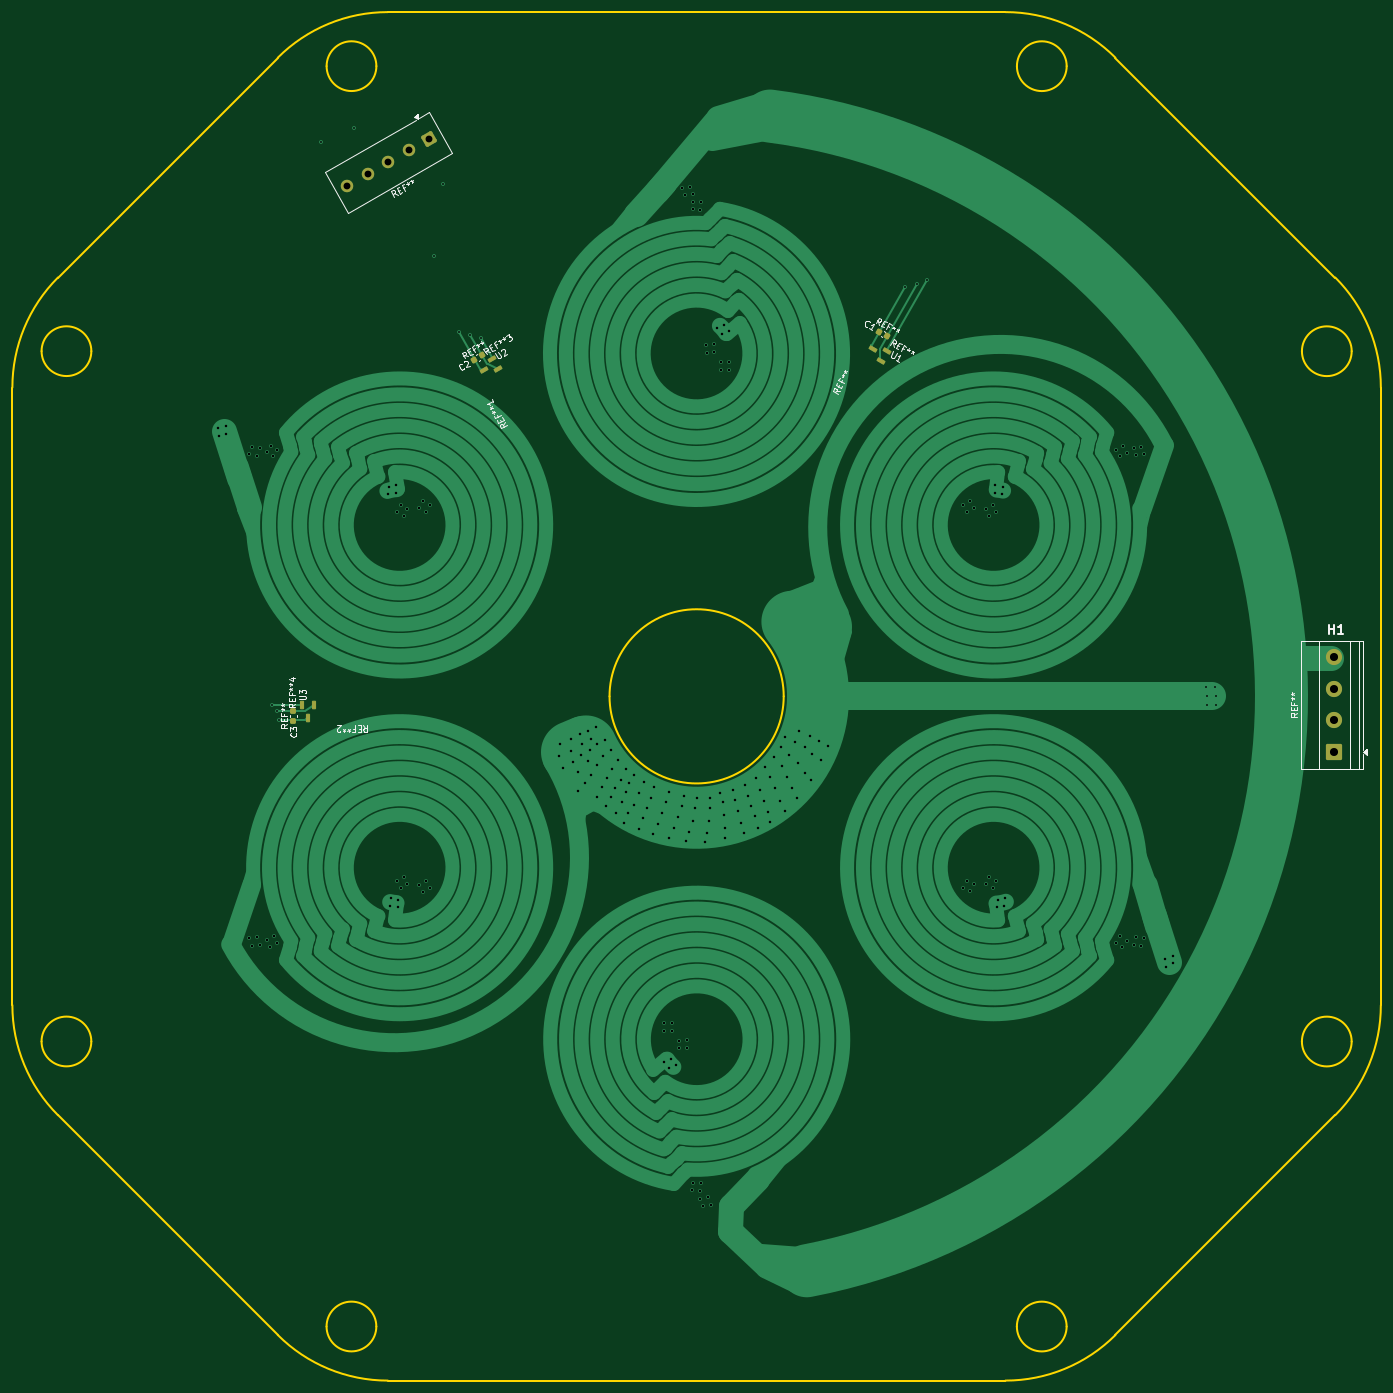
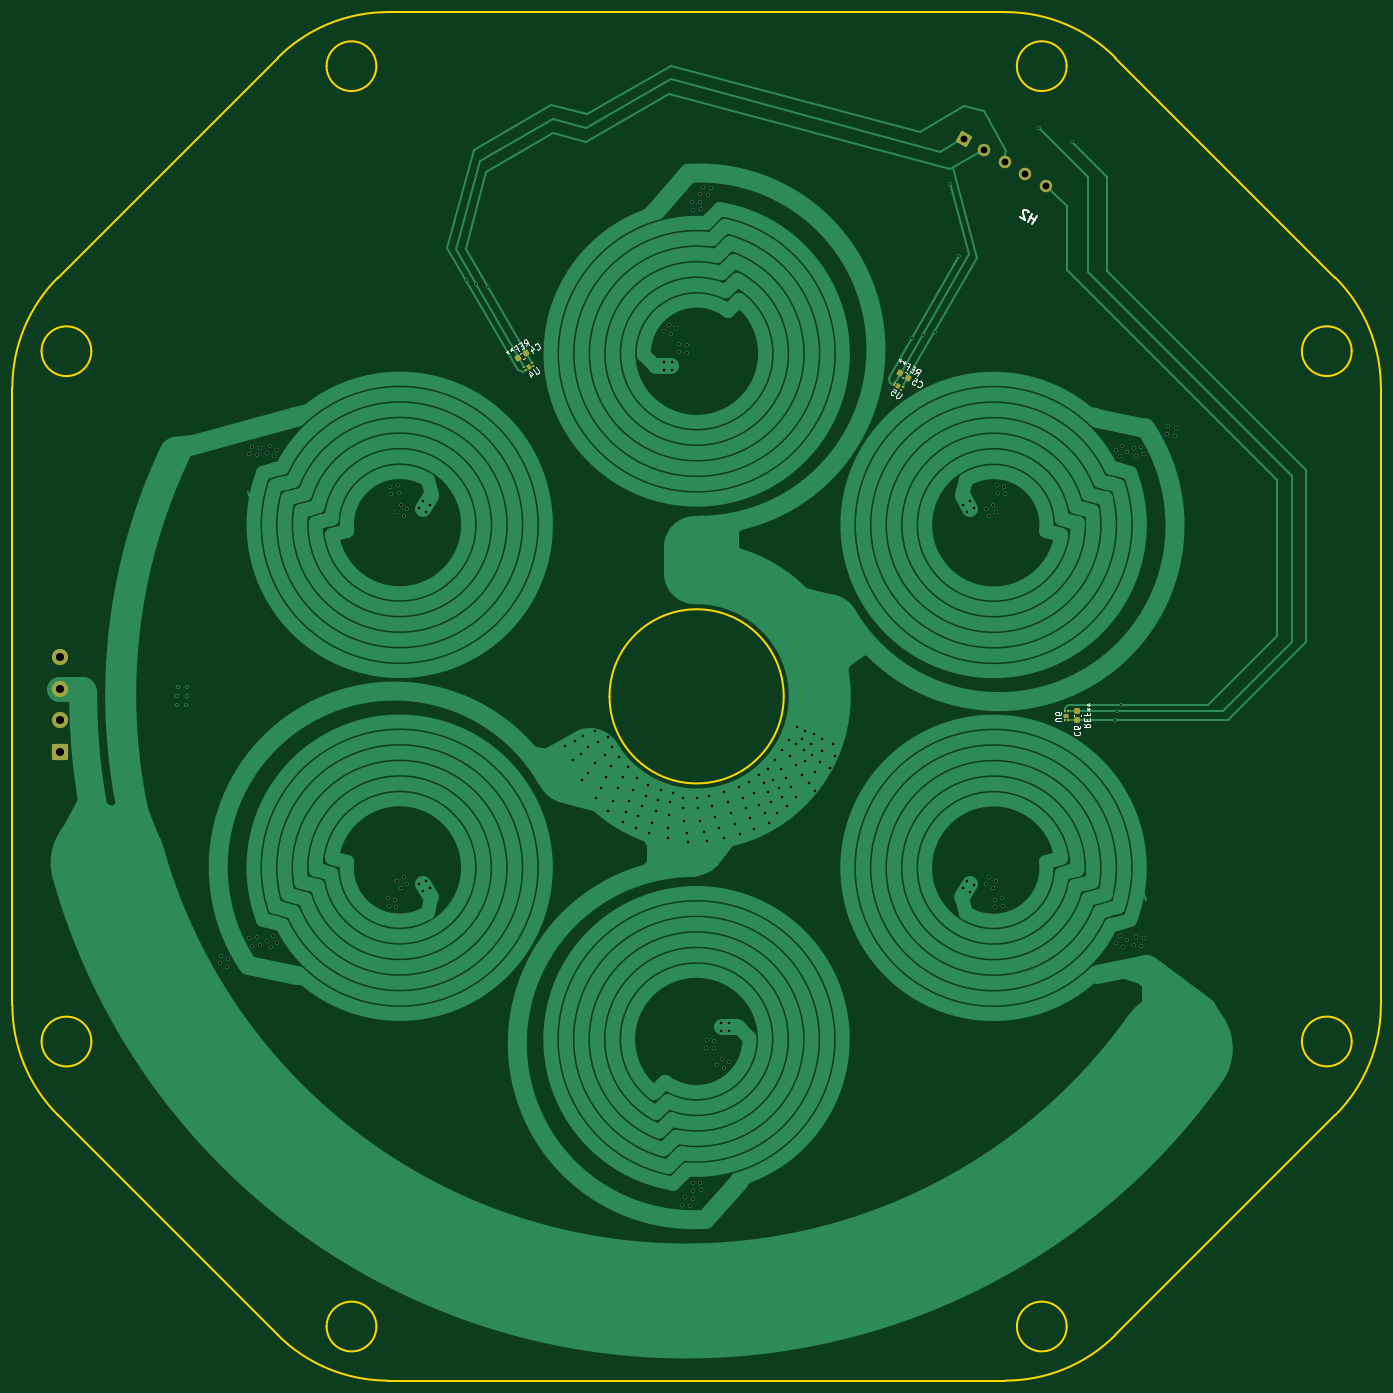
Circuit board: 15 layer files. Board 220.0 x 220.0 mm.
- bottom_copper: PcbMot-B_Cu.gbr (27481 bytes)
- bottom_mask: PcbMot-B_Mask.gbr (3262 bytes)
- paste: PcbMot-B_Paste.gbr (2700 bytes)
- bottom_silk: PcbMot-B_Silkscreen.gbr (13420 bytes)
- outline: PcbMot-Edge_Cuts.gbr (3062 bytes)
- top_copper: PcbMot-F_Cu.gbr (23605 bytes)
- top_mask: PcbMot-F_Mask.gbr (2780 bytes)
- paste: PcbMot-F_Paste.gbr (2218 bytes)
- top_silk: PcbMot-F_Silkscreen.gbr (26132 bytes)
- inner_copper: PcbMot-In1_Cu.gbr (18774 bytes)
- inner_copper: PcbMot-In2_Cu.gbr (20570 bytes)
- inner_copper: PcbMot-In3_Cu.gbr (19670 bytes)
- inner_copper: PcbMot-In4_Cu.gbr (18825 bytes)
- drill: PcbMot-NPTH.drl (264 bytes)
- drill: PcbMot-PTH.drl (4803 bytes)

=== bottom_copper: PcbMot-B_Cu.gbr (27481 bytes, source omitted) ===
=== bottom_mask: PcbMot-B_Mask.gbr (3262 bytes, source withheld) ===
=== paste: PcbMot-B_Paste.gbr (2700 bytes, source withheld) ===
=== bottom_silk: PcbMot-B_Silkscreen.gbr (13420 bytes, source omitted) ===
=== outline: PcbMot-Edge_Cuts.gbr ===
%TF.GenerationSoftware,KiCad,Pcbnew,10.0.4*%
%TF.CreationDate,2026-07-07T13:00:24+03:00*%
%TF.ProjectId,PcbMot,5063624d-6f74-42e6-9b69-6361645f7063,rev?*%
%TF.SameCoordinates,Original*%
%TF.FileFunction,Profile,NP*%
%FSLAX46Y46*%
G04 Gerber Fmt 4.6, Leading zero omitted, Abs format (unit mm)*
G04 Created by KiCad (PCBNEW 10.0.4) date 2026-07-07 13:00:24*
%MOMM*%
%LPD*%
G01*
G04 APERTURE LIST*
%TA.AperFunction,Profile*%
%ADD10C,0.250000*%
%TD*%
G04 APERTURE END LIST*
D10*
X305303875Y-195490718D02*
G75*
G02*
X297303875Y-195490718I-4000000J0D01*
G01*
X297303875Y-195490718D02*
G75*
G02*
X305303875Y-195490718I4000000J0D01*
G01*
X305308495Y-84517719D02*
G75*
G02*
X297308495Y-84517719I-4000000J0D01*
G01*
X297308495Y-84517719D02*
G75*
G02*
X305308495Y-84517719I4000000J0D01*
G01*
X90000000Y-90355260D02*
X90000000Y-189644661D01*
X249644700Y-30000000D02*
G75*
G02*
X267322308Y-37322352I0J-24999800D01*
G01*
X150355400Y-30000016D02*
X150355400Y-30000000D01*
X97322350Y-207322350D02*
G75*
G02*
X90000028Y-189644661I17677650J17677650D01*
G01*
X267322400Y-242677600D02*
G75*
G02*
X249644600Y-249999943I-17677700J17677700D01*
G01*
X259482282Y-241308496D02*
G75*
G02*
X251482282Y-241308496I-4000000J0D01*
G01*
X251482282Y-241308496D02*
G75*
G02*
X259482282Y-241308496I4000000J0D01*
G01*
X90000000Y-90355260D02*
G75*
G02*
X97322278Y-72677718I24999820J0D01*
G01*
X310000000Y-189644700D02*
G75*
G02*
X302677672Y-207322332I-24999820J-40D01*
G01*
X132677600Y-37322400D02*
X97322280Y-72677720D01*
X214000000Y-140000000D02*
G75*
G02*
X186000000Y-140000000I-14000000J0D01*
G01*
X186000000Y-140000000D02*
G75*
G02*
X214000000Y-140000000I14000000J0D01*
G01*
X150355300Y-250000000D02*
G75*
G02*
X132677692Y-242677648I0J24999800D01*
G01*
X310000000Y-189644700D02*
X310000000Y-90355400D01*
X259490717Y-38696126D02*
G75*
G02*
X251490717Y-38696126I-4000000J0D01*
G01*
X251490717Y-38696126D02*
G75*
G02*
X259490717Y-38696126I4000000J0D01*
G01*
X302677600Y-72677600D02*
G75*
G02*
X309999943Y-90355400I-17677700J-17677700D01*
G01*
X249644600Y-249999984D02*
X249644600Y-250000000D01*
X102691505Y-195482282D02*
G75*
G02*
X94691505Y-195482282I-4000000J0D01*
G01*
X94691505Y-195482282D02*
G75*
G02*
X102691505Y-195482282I4000000J0D01*
G01*
X132677600Y-37322400D02*
G75*
G02*
X150355400Y-30000017I17677740J-17677660D01*
G01*
X148517718Y-38691505D02*
G75*
G02*
X140517718Y-38691505I-4000000J0D01*
G01*
X140517718Y-38691505D02*
G75*
G02*
X148517718Y-38691505I4000000J0D01*
G01*
X249644700Y-30000000D02*
X150355400Y-30000000D01*
X309999984Y-90355400D02*
X310000000Y-90355400D01*
X148509283Y-241303875D02*
G75*
G02*
X140509283Y-241303875I-4000000J0D01*
G01*
X140509283Y-241303875D02*
G75*
G02*
X148509283Y-241303875I4000000J0D01*
G01*
X150355300Y-250000000D02*
X249644600Y-250000000D01*
X302677600Y-72677600D02*
X267322330Y-37322330D01*
X102696125Y-84509283D02*
G75*
G02*
X94696125Y-84509283I-4000000J0D01*
G01*
X94696125Y-84509283D02*
G75*
G02*
X102696125Y-84509283I4000000J0D01*
G01*
X97322350Y-207322350D02*
X132677670Y-242677670D01*
X267322400Y-242677600D02*
X302677670Y-207322330D01*
M02*

=== top_copper: PcbMot-F_Cu.gbr (23605 bytes, source omitted) ===
=== top_mask: PcbMot-F_Mask.gbr (2780 bytes, source withheld) ===
=== paste: PcbMot-F_Paste.gbr (2218 bytes, source withheld) ===
=== top_silk: PcbMot-F_Silkscreen.gbr (26132 bytes, source omitted) ===
=== inner_copper: PcbMot-In1_Cu.gbr (18774 bytes, source omitted) ===
=== inner_copper: PcbMot-In2_Cu.gbr (20570 bytes, source omitted) ===
=== inner_copper: PcbMot-In3_Cu.gbr (19670 bytes, source omitted) ===
=== inner_copper: PcbMot-In4_Cu.gbr (18825 bytes, source omitted) ===
=== drill: PcbMot-NPTH.drl ===
M48
; DRILL file KiCad 10.0.4 date 2026-07-07T15:19:53
; FORMAT={-:-/ absolute / metric / decimal}
; #@! TF.CreationDate,2026-07-07T15:19:53+03:00
; #@! TF.GenerationSoftware,Kicad,Pcbnew,10.0.4
; #@! TF.FileFunction,NonPlated,1,6,NPTH
FMAT,2
METRIC
%
G90
G05
M30

=== drill: PcbMot-PTH.drl ===
M48
; DRILL file KiCad 10.0.4 date 2026-07-07T15:19:53
; FORMAT={-:-/ absolute / metric / decimal}
; #@! TF.CreationDate,2026-07-07T15:19:53+03:00
; #@! TF.GenerationSoftware,Kicad,Pcbnew,10.0.4
; #@! TF.FileFunction,Plated,1,6,PTH
FMAT,2
METRIC
; #@! TA.AperFunction,Plated,PTH,ViaDrill
T1C0.300
; #@! TA.AperFunction,Plated,PTH,ViaDrill
T2C0.400
; #@! TA.AperFunction,Plated,PTH,ComponentDrill
T3C1.100
; #@! TA.AperFunction,Plated,PTH,ComponentDrill
T4C1.300
%
G90
G05
T1
X131.728Y-141.321
X132.466Y-142.423
X132.796Y-143.853
X139.576Y-50.92
X144.931Y-48.589
X157.786Y-69.271
X159.202Y-57.592
X161.737Y-81.386
X163.625Y-81.873
X165.32Y-82.346
X233.53Y-74.178
X235.393Y-73.789
X237.058Y-73.144
X281.959Y-138.467
X281.975Y-139.931
X282.041Y-141.418
X283.401Y-138.517
X283.484Y-141.402
X283.5Y-139.931
T2
X123.007Y-96.794
X123.172Y-98.109
X124.278Y-96.463
X124.355Y-97.745
X128.094Y-101.117
X128.112Y-178.913
X128.521Y-99.899
X128.538Y-180.131
X129.298Y-178.741
X129.313Y-101.318
X129.74Y-100.066
X129.757Y-179.963
X130.868Y-100.714
X130.88Y-179.13
X131.411Y-180.227
X131.552Y-99.706
X131.905Y-101.407
X131.995Y-178.572
X132.53Y-179.675
X132.593Y-100.392
X150.393Y-107.518
X150.539Y-106.287
X150.71Y-173.704
X150.845Y-172.495
X151.592Y-107.318
X151.744Y-106.103
X151.817Y-110.367
X151.831Y-169.658
X152.024Y-172.712
X152.04Y-173.932
X152.417Y-109.263
X152.431Y-170.761
X152.945Y-110.976
X152.96Y-169.049
X153.49Y-109.86
X153.504Y-170.164
X155.409Y-109.765
X155.423Y-170.259
X156.05Y-108.641
X156.064Y-171.383
X156.505Y-110.328
X156.519Y-169.697
X157.152Y-109.198
X157.166Y-170.826
X177.8Y-149.6
X178.0Y-147.6
X178.589Y-151.469
X179.8Y-146.8
X179.8Y-148.8
X180.2Y-150.6
X180.901Y-155.199
X181.0Y-152.2
X181.2Y-146.0
X181.4Y-149.4
X181.6Y-147.6
X182.0Y-154.0
X182.6Y-145.6
X182.6Y-150.4
X182.8Y-148.6
X183.0Y-146.8
X183.0Y-152.6
X183.8Y-145.0
X184.0Y-147.6
X184.0Y-151.0
X184.0Y-156.2
X184.8Y-154.6
X185.0Y-149.6
X185.2Y-147.0
X185.4Y-157.6
X185.6Y-153.2
X186.2Y-148.6
X186.2Y-156.2
X186.4Y-151.6
X186.8Y-154.8
X187.0Y-158.8
X187.4Y-150.2
X187.8Y-153.4
X188.0Y-157.0
X188.4Y-160.4
X188.6Y-151.6
X188.6Y-155.4
X189.0Y-158.8
X189.2Y-154.0
X190.0Y-152.6
X190.0Y-157.4
X190.8Y-155.6
X190.8Y-161.4
X191.4Y-159.6
X191.6Y-153.8
X192.0Y-158.0
X192.6Y-156.4
X193.0Y-162.2
X193.2Y-154.6
X193.8Y-160.6
X194.4Y-158.8
X194.749Y-192.509
X194.772Y-198.74
X194.818Y-193.742
X195.0Y-157.0
X195.534Y-199.691
X195.6Y-155.4
X195.6Y-162.8
X195.901Y-198.264
X196.051Y-192.504
X196.111Y-193.734
X196.4Y-161.2
X196.673Y-199.202
X197.0Y-159.4
X197.153Y-195.349
X197.173Y-196.576
X197.6Y-157.6
X197.721Y-58.286
X198.0Y-156.0
X198.156Y-59.443
X198.291Y-163.314
X198.392Y-195.263
X198.428Y-196.545
X198.8Y-161.8
X198.989Y-58.047
X199.328Y-219.425
X199.375Y-61.732
X199.4Y-160.0
X199.402Y-218.18
X199.453Y-59.186
X199.456Y-60.487
X199.8Y-158.0
X200.0Y-156.4
X200.544Y-219.513
X200.547Y-220.814
X200.598Y-61.82
X200.625Y-218.268
X200.672Y-60.575
X201.011Y-221.953
X201.386Y-163.351
X201.572Y-83.455
X201.6Y-162.0
X201.608Y-84.737
X201.844Y-220.557
X202.0Y-160.0
X202.2Y-156.4
X202.2Y-158.0
X202.279Y-221.714
X202.827Y-83.424
X202.847Y-84.651
X203.327Y-80.798
X203.8Y-155.6
X203.889Y-86.266
X203.949Y-87.496
X204.099Y-81.736
X204.2Y-157.0
X204.4Y-159.0
X204.466Y-80.309
X204.6Y-161.2
X204.6Y-162.8
X205.182Y-86.258
X205.228Y-81.26
X205.251Y-87.491
X205.8Y-155.0
X206.2Y-156.6
X206.6Y-158.4
X207.2Y-160.4
X207.6Y-162.0
X207.8Y-154.2
X208.2Y-156.0
X208.8Y-157.6
X209.4Y-159.2
X209.6Y-153.2
X209.8Y-161.2
X210.2Y-155.0
X210.8Y-156.8
X211.0Y-151.4
X211.4Y-158.6
X211.8Y-153.0
X211.8Y-160.2
X212.4Y-149.8
X212.6Y-154.8
X213.4Y-156.8
X213.6Y-148.2
X213.8Y-151.2
X214.2Y-146.6
X214.2Y-158.4
X214.6Y-153.0
X214.8Y-149.4
X215.4Y-154.8
X215.8Y-147.4
X216.2Y-156.4
X216.293Y-150.757
X216.4Y-145.6
X217.4Y-148.2
X217.4Y-152.4
X218.2Y-146.4
X218.404Y-153.522
X218.6Y-149.2
X219.6Y-147.2
X219.934Y-150.239
X221.2Y-148.0
X242.834Y-109.174
X242.848Y-170.802
X243.481Y-110.303
X243.495Y-169.672
X243.936Y-108.617
X243.95Y-171.359
X244.577Y-109.741
X244.591Y-170.235
X246.496Y-109.836
X246.51Y-170.14
X247.04Y-110.951
X247.055Y-169.024
X247.569Y-109.239
X247.583Y-170.737
X247.918Y-107.286
X247.96Y-106.068
X248.169Y-110.342
X248.183Y-169.633
X248.256Y-173.897
X248.408Y-172.682
X249.155Y-107.505
X249.25Y-106.301
X249.461Y-173.713
X249.607Y-172.482
X267.407Y-179.608
X267.47Y-100.325
X268.005Y-101.428
X268.095Y-178.593
X268.448Y-180.294
X268.589Y-99.773
X269.12Y-100.87
X269.132Y-179.286
X270.243Y-100.037
X270.26Y-179.934
X270.687Y-178.682
X270.691Y-101.267
X271.462Y-99.869
X271.479Y-180.101
X271.888Y-101.087
X271.906Y-178.883
X275.37Y-182.18
X275.47Y-183.473
X276.514Y-181.666
X276.63Y-182.943
T3
X143.836Y-57.964
X147.136Y-56.059
X150.436Y-54.154
X153.735Y-52.249
X157.035Y-50.344
T4
X302.4Y-133.72
X302.4Y-138.8
X302.4Y-143.88
X302.4Y-148.96
M30
